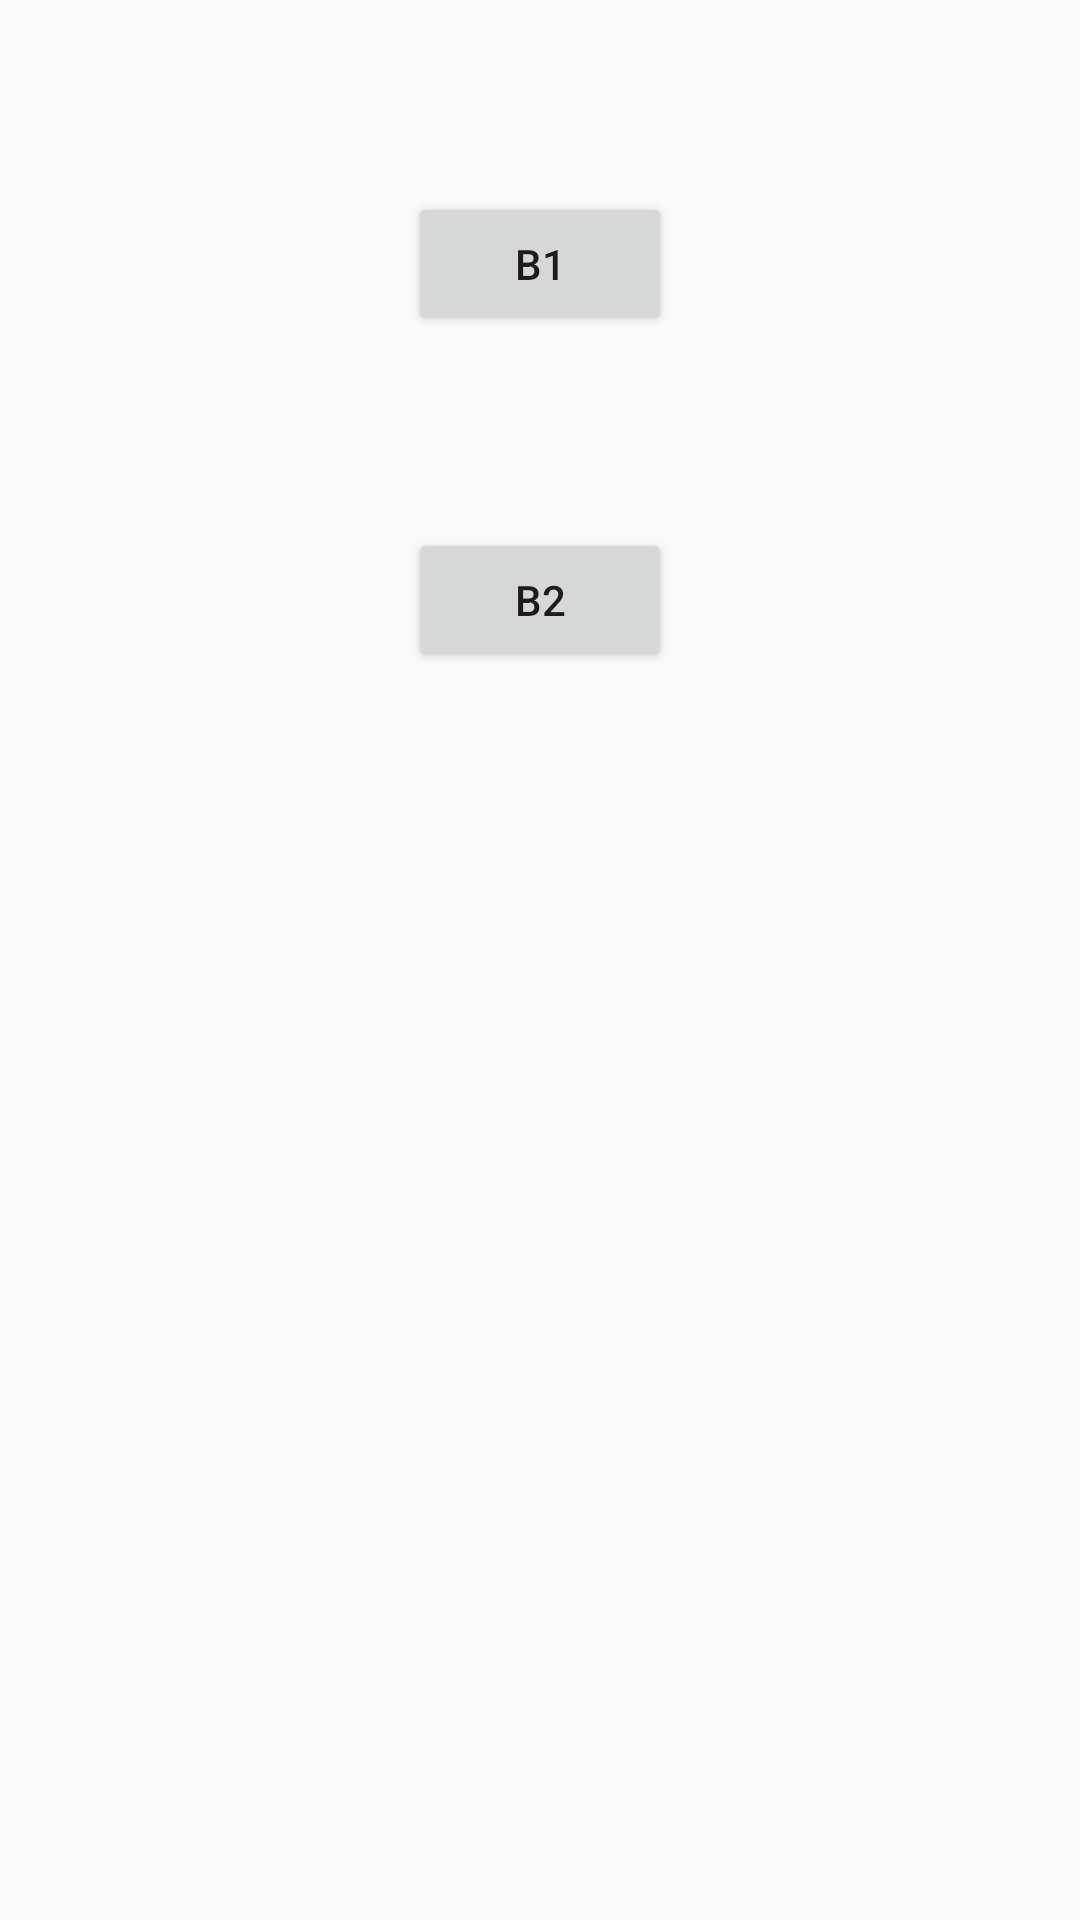

The Android layout XML behind this screen, and the referenced resources:
<!-- AndroidManifest.xml: application theme AppTheme -->
<!-- res/layout/activity_main.xml -->
<?xml version="1.0" encoding="utf-8"?>
<androidx.constraintlayout.widget.ConstraintLayout xmlns:android="http://schemas.android.com/apk/res/android"
    xmlns:app="http://schemas.android.com/apk/res-auto"
    xmlns:tools="http://schemas.android.com/tools"
    android:layout_width="match_parent"
    android:layout_height="match_parent"
    tools:context=".MainActivity">

    <Button
        android:id="@+id/btn_Show_List"
        android:layout_width="wrap_content"
        android:layout_height="wrap_content"
        android:layout_marginTop="64dp"
        android:text="B1"
        app:layout_constraintEnd_toEndOf="parent"
        app:layout_constraintHorizontal_bias="0.5"
        app:layout_constraintStart_toStartOf="parent"
        app:layout_constraintTop_toTopOf="parent" />

    <Button
        android:id="@+id/btn_Reading_Story"
        android:layout_width="wrap_content"
        android:layout_height="wrap_content"
        android:layout_marginTop="64dp"
        android:text="B2"
        app:layout_constraintEnd_toEndOf="@+id/btn_Show_List"
        app:layout_constraintStart_toStartOf="@+id/btn_Show_List"
        app:layout_constraintTop_toBottomOf="@+id/btn_Show_List" />
</androidx.constraintlayout.widget.ConstraintLayout>
<!-- resources referenced by this layout -->
<resources>
  <style name="AppTheme" parent="Theme.AppCompat.Light.DarkActionBar">
          
          <item name="colorPrimary">@color/colorPrimary</item>
          <item name="colorPrimaryDark">@color/colorPrimaryDark</item>
          <item name="colorAccent">@color/colorAccent</item>
      </style>
  <color name="colorPrimary">#6200EE</color>
  <color name="colorPrimaryDark">#3700B3</color>
  <color name="colorAccent">#03DAC5</color>
</resources>
